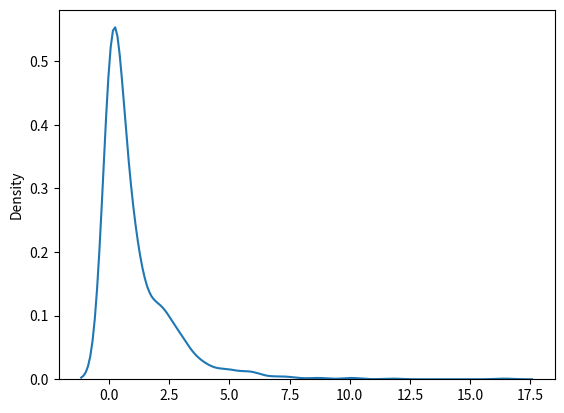

Reproduce this figure in Python.
from numpy import random
import matplotlib.pyplot as plt
import seaborn as sns
"""
Chi Square Distribution
Chi Square distribution is used as a basis to verify the hypothesis.
It has two parameters:"""
#df - (degree of freedom).
#size - The shape of the returned array.
#Draw out a sample for rayleigh distribution with scale of 2 with size 2x3:
x = random.chisquare(df=2, size=(2, 3))
print(x) 

"""Visualization of Chi Square Distribution"""
sns.distplot(random.chisquare(df=1, size=1000), hist=False)
plt.show() 

"""Similarity Between Rayleigh and Chi Square Distribution"""
#At unit stddev the and 2 degrees of freedom rayleigh and chi square represent the same distributions. 
